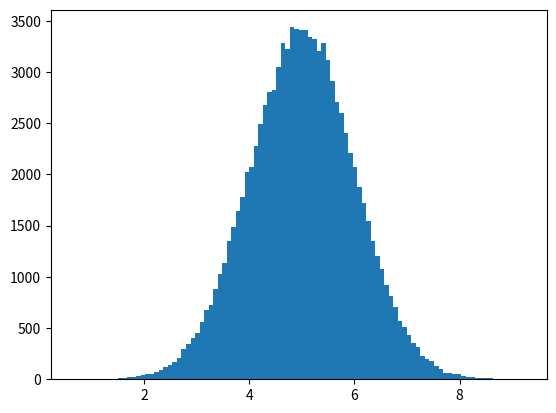

Here is the Python script that generated this plot:
import numpy
import matplotlib.pyplot as plt

x = numpy.random.normal(5.0, 1.0, 100000)
# We use the array from the numpy.random.normal() method, with 100000 values.

# We specify that the mean value is 5.0, and the standard deviation is 1.0.

# Meaning that the values should be concentrated around 5.0, and rarely further away than 1.0 from the mean.

plt.hist(x, 100)
# Draw a histogram with 100 bars.

plt.show()

mean = numpy.mean(x);
std = numpy.std(x);

print("Mean = "+str(round(mean)))
print("Standard Deviation = "+str(round(std)))